Run: headless pygame with SDL's dummy video driver; simulated clock (each Clock.tick advances the game by its frame time, no real sleeping); random seed 0; keys injected as events and as key.get_pressed() state; mouse plan: one left click at the window centre at the start of phase 2, then a move to the lower-right quarter at the start of phase 3.
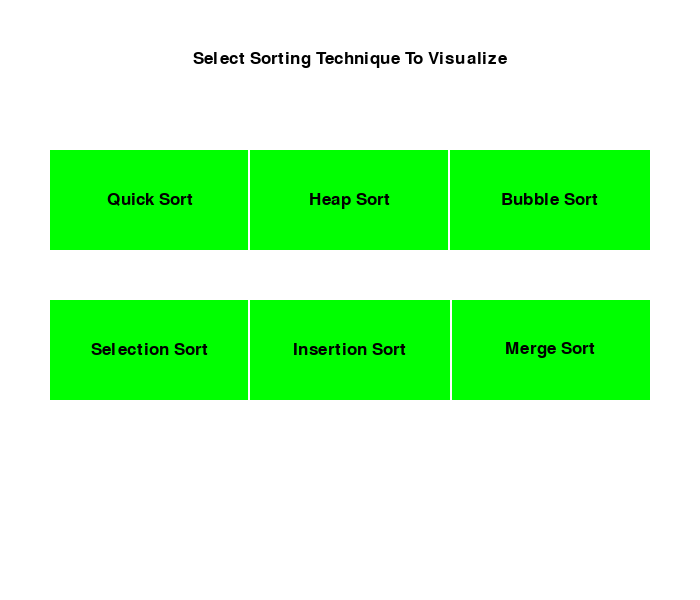
Frame 1 of 4 · flips 1–60 · no input
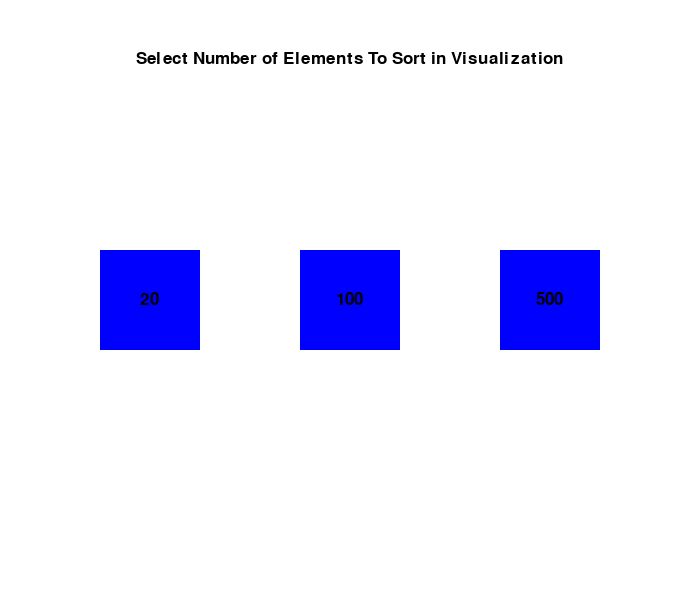
Frame 2 of 4 · flips 61–180 · clicked the window centre · tapped SPACE, RETURN · held RIGHT (→), D
Frame 3 of 4 · flips 181–300 · moved the mouse to the lower-right quarter · held DOWN (↓), S · screen unchanged from frame 2, image omitted
Frame 4 of 4 · flips 301–420 · held LEFT (←), A, UP (↑), W · screen unchanged from frame 3, image omitted

The pygame program that drew these frames:

import pygame
from random import shuffle

from pygame.constants import NUMEVENTS


pygame.init()

SLEEPTIME = None  # milliseconds default value, will be changed further
NUM_BARS = None # default, will be changed further

#GLOBAL COLORS
WHITE = (255, 255, 255)
RED = (255, 0, 0)
GREEN = (0, 255, 0)
BLUE = (0, 0, 255)
BLACK = (0, 0, 0)
BAR_COLOR = (3, 159, 251)

# CONSTANTS
WIDTH = 700
HEIGHT = 600
WIN = pygame.display.set_mode((WIDTH, HEIGHT))

margin = 50
gap = None
array = None

maximum = None
barWidth = None

# Classes
class Bar:
    def __init__(self, item, index) -> None:
        self.number = item
        self.color = BAR_COLOR
        self.width = barWidth
        self.height = item/maximum * HEIGHT
        self.x = margin+index*(barWidth+gap)
        self.y = HEIGHT-self.height

    def draw(self):
        pygame.draw.rect(
            WIN, self.color, (self.x, self.y, self.width, self.height))

    def set_color(self, color):
        self.color = color

    def __str__(self):
        return str(self.number)

class Button:
    def __init__(self,color,text,x,y,w,h) -> None:
        self.color=color
        self.text=text
        self.x=x
        self.y=y
        self.width=w
        self.height=h
        self.selected=False
    def draw(self,win,border=None):
        if border:
            pygame.draw.rect(win,border,(self.x-2,self.y,self.width+4,self.height+4))
        pygame.draw.rect(win,self.color,(self.x,self.y,self.width,self.height))
        if self.text!='':
            myfont = pygame.font.SysFont('Comic Sans MS', 25)
            text= myfont.render(self.text, 1, (0, 0, 0))
            win.blit(text,(self.x+(self.width/2-text.get_width()/2),self.y+(self.height/2-text.get_height()/2)))
    def isClicked(self,pos):
        x,y=pos
        return x>=self.x and x<=self.x+self.width and y>=self.y and y<=self.y+self.height

# Functions
def prepareBarList(array):
    bars = []
    for index, item in enumerate(array):
        bar = Bar(item, index)
        bars.append(bar)
    return bars


bars = None


def drawBars(bars):
    WIN.fill(WHITE)
    for bar in bars:
        bar.draw()
    pygame.display.flip()


def checkExit():
    for event in pygame.event.get():
        if event.type == pygame.QUIT:
            pygame.quit()
            return True
        if event.type == pygame.KEYDOWN and (event.key == pygame.K_m or event.key == pygame.K_ESCAPE):
            welcomePage1()
    return False

########################################SORTING ALGO SECTION############


def bubbleSort(*args):
    def update():
        global array, bars
        drawBars(bars)
        bars = prepareBarList(array)
        bars[i].set_color(GREEN)
        bars[j].set_color(GREEN)
        drawBars(bars)
        pygame.time.wait(SLEEPTIME)
        bars[i].set_color(BAR_COLOR)
        bars[j].set_color(BAR_COLOR)

    for i in range(len(array)-1):
        for j in range(i+1, len(array)):
            checkExit()
            if array[i] > array[j]:
                array[i], array[j] = array[j], array[i]
                update()
            update()


def insertionSort(*args):
    global array, bars

    def update():
        global array, bars
        bars = prepareBarList(array)
        bars[i].set_color(GREEN)
        bars[j].set_color(GREEN)
        drawBars(bars)
        pygame.time.wait(SLEEPTIME)
        bars[i].set_color(BAR_COLOR)
        bars[j].set_color(BAR_COLOR)
        drawBars(bars)
    j = 0
    temp = None  # Stores the value which is iterated to find its correct position
    for i in range(1, len(array)):
        temp = array[i]
        j = i-1
        while j >= 0 and array[j] > temp:
            checkExit()
            array[j + 1] = array[j]
            update()
            j -= 1
        array[j+1] = temp
        update()


def selectionSort(*args):
    global array, bars

    def update():
        global bars
        bars = prepareBarList(array)
        bars[i].set_color(GREEN)
        bars[j].set_color(RED)
        bars[min].set_color(GREEN)
        drawBars(bars)
        pygame.time.wait(SLEEPTIME)
        bars[i].set_color(BAR_COLOR)
        bars[j].set_color(BAR_COLOR)
        bars[min].set_color(BAR_COLOR)
    for i in range(len(array)):
        min = i
        for j in range(i, len(array)):
            checkExit()
            update()
            if array[j] < array[min]:
                min = j
        if min != i:
            array[i], array[min] = array[min], array[i]

# Iterative Merge sort (Bottom Up)


def mergeSort(*args):
    def update(i, k):
        global bars
        bars = prepareBarList(array)
        bars[i].set_color(GREEN)
        if k < len(array):
            bars[k].set_color(GREEN)
        drawBars(bars)
        pygame.time.wait(SLEEPTIME)
        bars[i].set_color(BAR_COLOR)
        if k < len(array):
            bars[k].set_color(BAR_COLOR)

    def merge(l, m, r):
        n1 = m - l + 1
        n2 = r - m
        L = [0] * n1
        R = [0] * n2
        for i in range(0, n1):
            L[i] = array[l + i]
        for i in range(0, n2):
            R[i] = array[m + i + 1]

        i, j, k = 0, 0, l
        while i < n1 and j < n2:
            checkExit()
            if L[i] > R[j]:
                array[k] = R[j]
                j += 1
            else:
                array[k] = L[i]
                i += 1
            k += 1
            update(j, k)
        while i < n1:
            checkExit()
            array[k] = L[i]
            i += 1
            k += 1
            update(j, k)

        while j < n2:
            checkExit()
            array[k] = R[j]
            j += 1
            k += 1
            update(j, k)
    current_size = 1

    while current_size < len(array) - 1:
        left = 0

        while left < len(array)-1:
            checkExit()

            mid = min((left + current_size - 1), (len(array)-1))

            right = ((2 * current_size + left - 1,
                      len(array) - 1)[2 * current_size
                                      + left - 1 > len(array)-1])

            merge(left, mid, right)
            left = left + current_size*2

        current_size = 2 * current_size


def quickSort(l=0, *args):
    h = len(array)-1

    def update(i, j):
        global bars
        bars = prepareBarList(array)
        bars[i].set_color(GREEN)
        bars[j].set_color(GREEN)
        drawBars(bars)
        pygame.time.wait(SLEEPTIME)
        bars[i].set_color(BAR_COLOR)
        bars[j].set_color(BAR_COLOR)

    def partition(l, h):
        i = (l - 1)
        x = array[h]

        for j in range(l, h):
            checkExit()
            if array[j] <= x:

                # increment index of smaller element
                i = i+1
                array[i], array[j] = array[j], array[i]
            update(i, j)
        array[i+1], array[h] = array[h], array[i+1]
        return (i+1)

     # Create an auxiliary stack
    size = h - l + 1
    stack = [0] * (size)

    # initialize top of stack
    top = -1

    # push initial values of l and h to stack
    top = top + 1
    stack[top] = l
    top = top + 1
    stack[top] = h

    # Keep popping from stack while is not empty
    while top >= 0:
        checkExit()
        # Pop h and l
        h = stack[top]
        top = top - 1
        l = stack[top]
        top = top - 1

        # Set pivot element at its correct position in
        # sorted array
        p = partition(l, h)

        # If there are elements on left side of pivot,
        # then push left side to stack
        if p-1 > l:
            top = top + 1
            stack[top] = l
            top = top + 1
            stack[top] = p - 1

        # If there are elements on right side of pivot,
        # then push right side to stack
        if p+1 < h:
            top = top + 1
            stack[top] = p + 1
            top = top + 1
            stack[top] = h


def heapSort(*args):
    def update(i, j):
        global bars
        bars = prepareBarList(array)
        bars[i].set_color(GREEN)
        bars[j].set_color(GREEN)
        drawBars(bars)
        pygame.time.wait(SLEEPTIME)
        bars[i].set_color(BAR_COLOR)
        bars[j].set_color(BAR_COLOR)

    def buildMaxHeap():
        for i in range(len(array)):

            if array[i] > array[int((i - 1) / 2)]:
                j = i

                while array[j] > array[int((j - 1) / 2)]:
                    checkExit()
                    array[j], array[(j - 1) //
                                    2] = array[(j - 1) // 2], array[j]
                    update(i, j)
                    j = (j - 1) // 2

    buildMaxHeap()

    for i in range(len(array) - 1, 0, -1):
        j = 0
        array[j], array[i] = array[i], array[j]
        update(i, j)
        j, index = 0, 0

        while True:
            checkExit()
            index = 2 * j + 1

            if (index < (i - 1) and
                    array[index] < array[index + 1]):
                index += 1

            if index < i and array[j] < array[index]:
                array[j], array[index] = array[index], array[j]
            update(i, j)
            j = index
            if index >= i:
                break

########################################################################
def mainPage(sortFunc):
    global array, bars
    running = True
    while running:
        drawBars(bars)
        for event in pygame.event.get():
            if event.type == pygame.QUIT:
                pygame.quit()
            if event.type == pygame.KEYDOWN:
                if event.key == pygame.K_SPACE and array!=sorted(array):
                    sortFunc()
                if event.key == pygame.K_r:
                    shuffle(array)
                    bars = prepareBarList(array)
                if event.key == pygame.K_m or event.key == pygame.K_ESCAPE:
                    welcomePage1()
        pygame.display.flip()


def welcomePage2(func):
    global NUM_BARS, SLEEPTIME, array, maximum, barWidth, bars, gap
    selectedSize = None
    numDict = {}
    bar1 = Button(BLUE, "20", 100, 250, 100, 100)
    numDict[bar1] = 20
    bar3 = Button(BLUE, "500", WIDTH-200, 250, 100, 100)
    numDict[bar3] = 500
    bar2 = Button(BLUE, "100", (bar1.x+bar3.x)//2, 250, 100, 100)
    numDict[bar2] = 100
    buttonList = list(numDict.keys())
    SleeptimeDict = {20: 200, 100: 20, 500: 2}
    while True:
        for event in pygame.event.get():
            if event.type == pygame.QUIT:
                pygame.quit()
            if event.type == pygame.KEYDOWN:
                if event.key == pygame.K_m or event.key == pygame.K_ESCAPE:
                    welcomePage1()
            if event.type == pygame.MOUSEBUTTONDOWN:
                pos = pygame.mouse.get_pos()
                for button in buttonList:
                    if button.isClicked(pos):
                        selectedSize = button
                        NUM_BARS = numDict[selectedSize]
                        SLEEPTIME = SleeptimeDict[NUM_BARS]
                        array = [i for i in range(1, NUM_BARS+1)]
                        shuffle(array)
                        maximum = max(array)
                        gap = 1 if NUM_BARS <= 300 else 0
                        barWidth = (WIDTH-2*margin-len(array)*gap)//len(array)
                        bars = prepareBarList(array)
                        mainPage(func)
        WIN.fill(WHITE)
        myfont = pygame.font.SysFont('Comic Sans MS', 25)
        text = myfont.render(
            'Select Number of Elements To Sort in Visualization', 1, (0, 0, 0))
        WIN.blit(text, ((WIDTH/2-text.get_width()/2), 50))
        bar1.draw(WIN)
        bar2.draw(WIN)
        bar3.draw(WIN)
        pygame.display.flip()


def welcomePage1():
    selectedSort = None
    funcDict = {}
    quick = Button(GREEN, "Quick Sort", 50, 150, 200, 100)
    funcDict[quick] = quickSort
    heap = Button(GREEN, "Heap Sort", 250, 150, 200, 100)
    funcDict[heap] = heapSort
    bubble = Button(GREEN, "Bubble Sort", 450, 150, 200, 100)
    funcDict[bubble] = bubbleSort
    selection = Button(GREEN, "Selection Sort", 50, 300, 200, 100)
    funcDict[selection] = selectionSort
    insertion = Button(GREEN, "Insertion Sort", 250, 300, 200, 100)
    funcDict[insertion] = insertionSort
    merge = Button(GREEN, "Merge Sort", 450, 300, 200, 100)
    funcDict[merge] = mergeSort
    buttonList = list(funcDict.keys())
    while True:
        for event in pygame.event.get():
            if event.type == pygame.QUIT:
                pygame.quit()
            if event.type == pygame.MOUSEBUTTONDOWN:
                pos = pygame.mouse.get_pos()
                for button in buttonList:
                    if button.isClicked(pos):
                        selectedSort = button
                        welcomePage2(funcDict[selectedSort])
        WIN.fill(WHITE)
        myfont = pygame.font.SysFont('Comic Sans MS', 25)
        text = myfont.render(
            'Select Sorting Technique To Visualize', 1, (0, 0, 0))
        WIN.blit(text, ((WIDTH/2-text.get_width()/2), 50))
        quick.draw(WIN, WHITE)
        heap.draw(WIN, WHITE)
        bubble.draw(WIN, WHITE)
        selection.draw(WIN, WHITE)
        merge.draw(WIN, WHITE)
        insertion.draw(WIN, WHITE)
        pygame.display.flip()


def startApp():
    welcomePage1()


if __name__ == "__main__":
    startApp()
